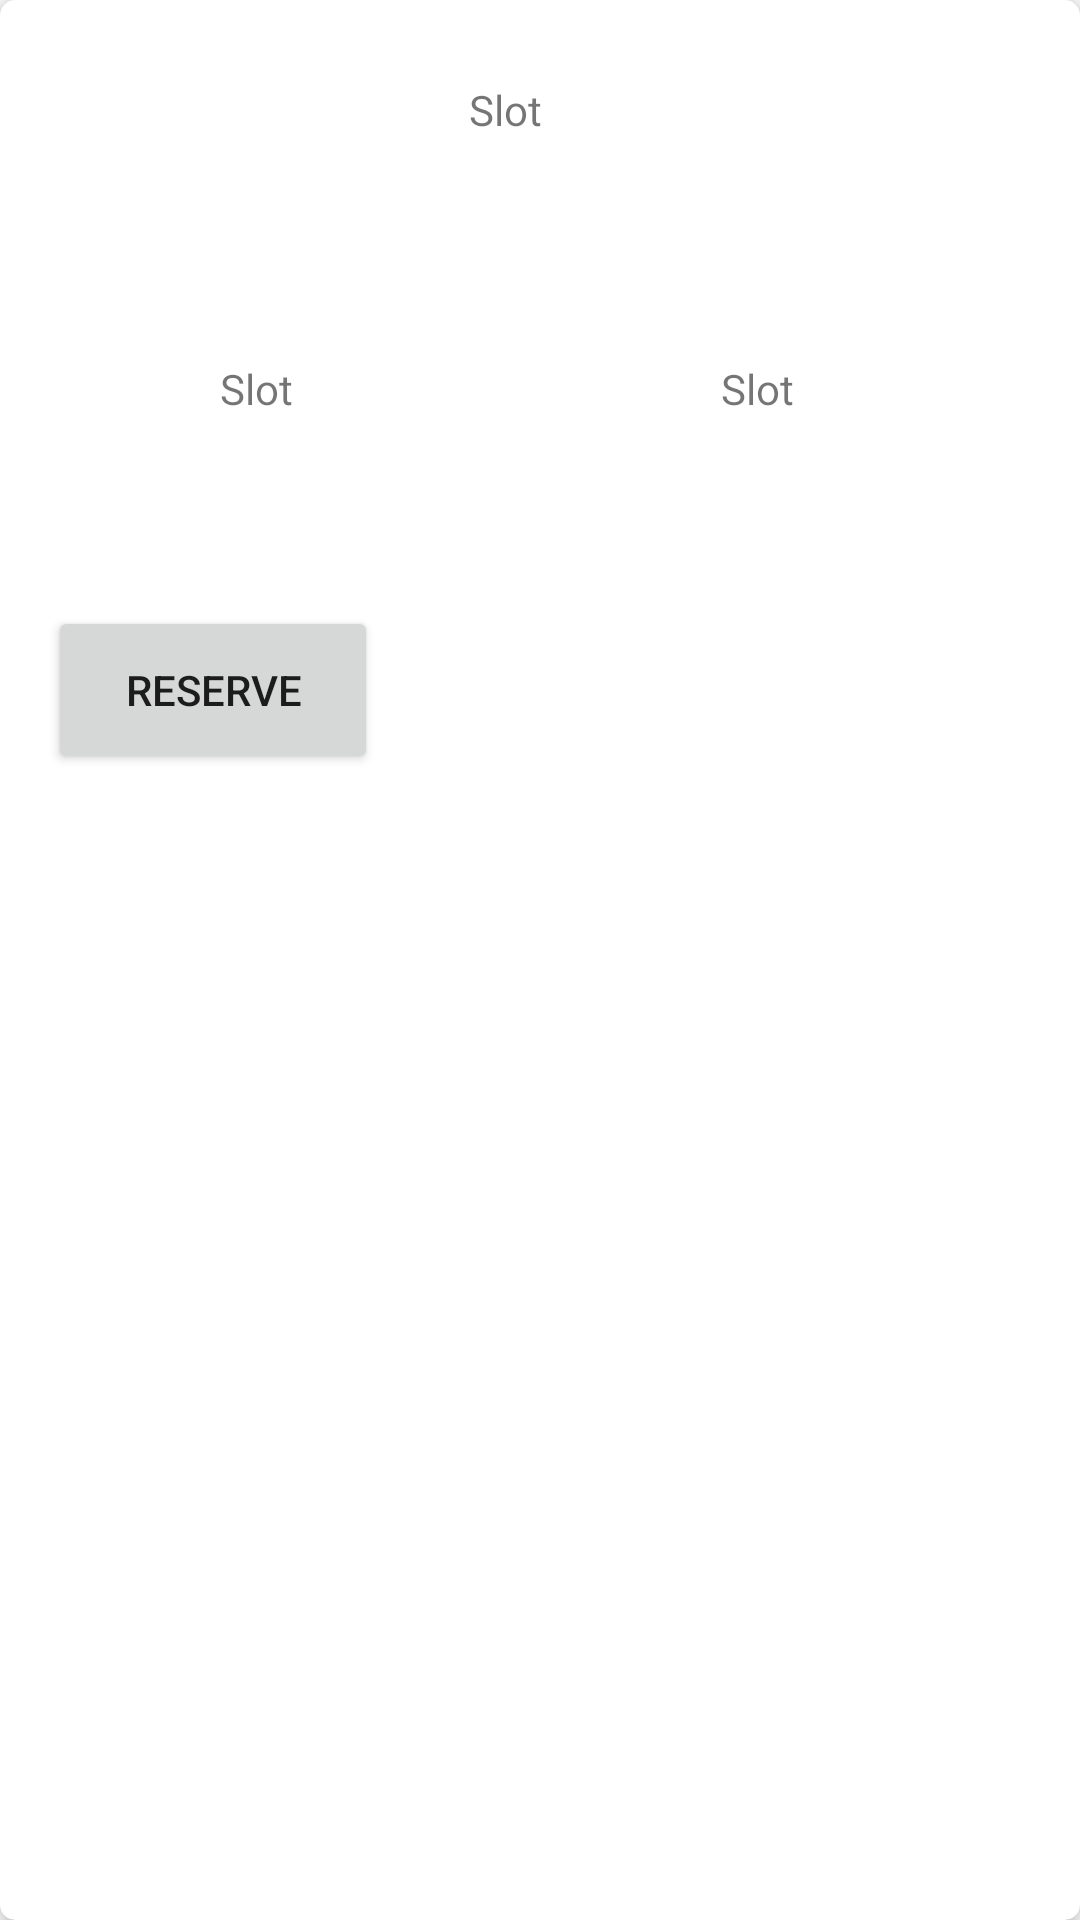

Here is an Android app screen rendered from its layout file. Give the layout XML and the strings, colors and styles it references.
<!-- AndroidManifest.xml: application theme Theme.LecturerAppointment -->
<!-- res/layout/card_slot_slices.xml -->
<?xml version="1.0" encoding="utf-8"?>
<androidx.cardview.widget.CardView
    xmlns:android="http://schemas.android.com/apk/res/android"
    xmlns:app="http://schemas.android.com/apk/res-auto"
    xmlns:tools="http://schemas.android.com/tools"
    android:layout_width="match_parent"
    android:layout_height="wrap_content"
    android:layout_gravity="center"
    android:layout_margin="5dp"
    app:cardCornerRadius="5dp"
    app:cardElevation="5dp">

    <androidx.constraintlayout.widget.ConstraintLayout
        android:layout_width="match_parent"
        android:layout_height="303dp"
        android:orientation="vertical">

        <TextView
            android:id="@+id/text1"
            android:layout_width="0dp"
            android:layout_height="0dp"
            android:layout_marginTop="27dp"
            android:layout_marginEnd="1dp"
            android:layout_marginBottom="37dp"
            android:text="@string/time_table_text"
            android:textAlignment="center"
            app:layout_constraintBottom_toTopOf="@+id/text2"
            app:layout_constraintEnd_toEndOf="@+id/text2"
            app:layout_constraintStart_toStartOf="@+id/text3"
            app:layout_constraintTop_toTopOf="parent" />

        <TextView
            android:id="@+id/text2"
            android:layout_width="0dp"
            android:layout_height="0dp"
            android:layout_marginEnd="38dp"
            android:layout_marginBottom="26dp"
            android:text="@string/time_table_text"
            android:textAlignment="center"
            app:layout_constraintBottom_toTopOf="@+id/button_card"
            app:layout_constraintEnd_toEndOf="parent"
            app:layout_constraintStart_toEndOf="@+id/text3"
            app:layout_constraintTop_toBottomOf="@+id/text1" />

        <TextView
            android:id="@+id/text3"
            android:layout_width="0dp"
            android:layout_height="55dp"
            android:layout_marginStart="16dp"
            android:layout_marginEnd="28dp"
            android:text="@string/time_table_text"
            android:textAlignment="center"
            app:layout_constraintBaseline_toBaselineOf="@+id/text2"
            app:layout_constraintEnd_toStartOf="@+id/text2"
            app:layout_constraintStart_toStartOf="parent" />

        <Button
            android:id="@+id/button_card"
            android:layout_width="110dp"
            android:layout_height="0dp"
            android:layout_marginStart="16dp"
            android:layout_marginBottom="45dp"
            android:text="@string/reserve"
            app:layout_constraintBottom_toBottomOf="parent"
            app:layout_constraintStart_toStartOf="parent"
            app:layout_constraintTop_toBottomOf="@+id/text2" />

    </androidx.constraintlayout.widget.ConstraintLayout>
</androidx.cardview.widget.CardView>
<!-- resources referenced by this layout -->
<resources>
  <string name="reserve">Reserve</string>
  <string name="time_table_text">Slot</string>
  <style name="Theme.LecturerAppointment" parent="Theme.MaterialComponents.DayNight.DarkActionBar">
          
          <item name="colorPrimary">@color/purple_500</item>
          <item name="colorPrimaryVariant">@color/purple_700</item>
          <item name="colorOnPrimary">@color/white</item>
          
          <item name="colorSecondary">@color/teal_200</item>
          <item name="colorSecondaryVariant">@color/teal_700</item>
          <item name="colorOnSecondary">@color/black</item>
          
          <item name="android:statusBarColor" tools:targetApi="l">?attr/colorPrimaryVariant</item>
          
      </style>
  <!-- not gathered from this repository: default colours our renderer supplied (Android Studio template values) -->
  <color name="purple_500">#FF6200EE</color>
  <color name="purple_700">#FF3700B3</color>
  <color name="teal_200">#FF03DAC5</color>
  <color name="teal_700">#FF018786</color>
  <color name="black">#FF000000</color>
  <color name="white">#FFFFFFFF</color>
</resources>
